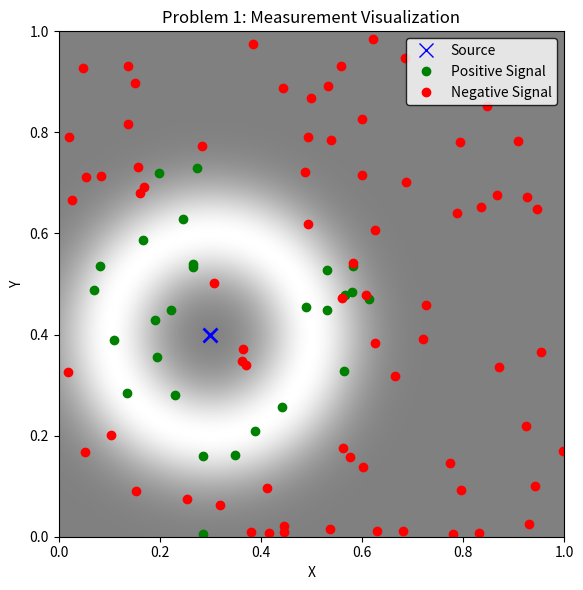
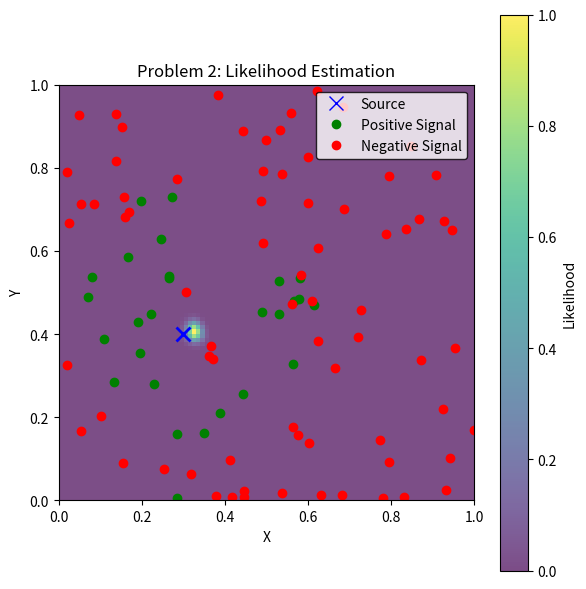
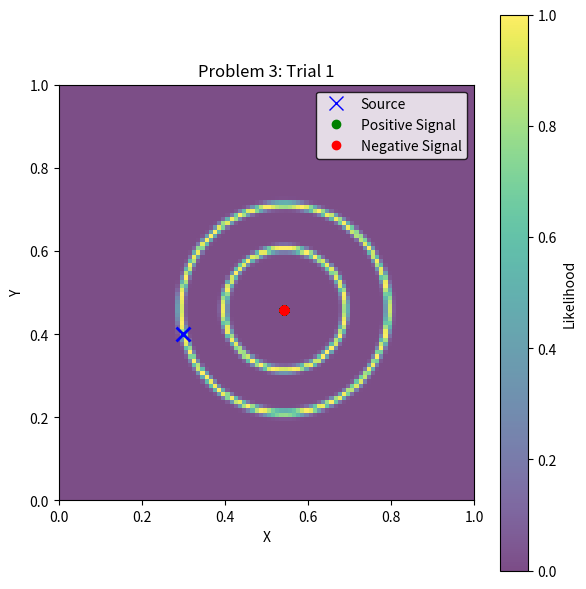
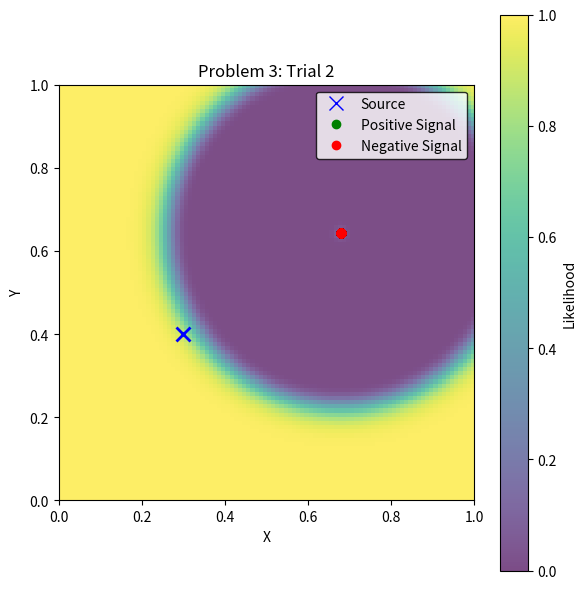
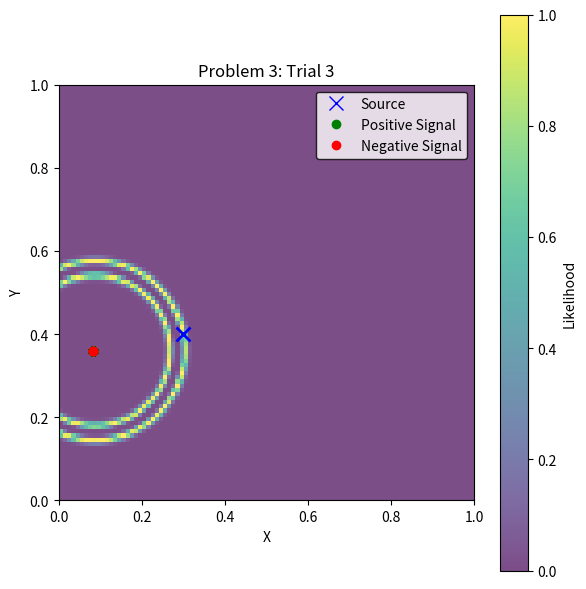
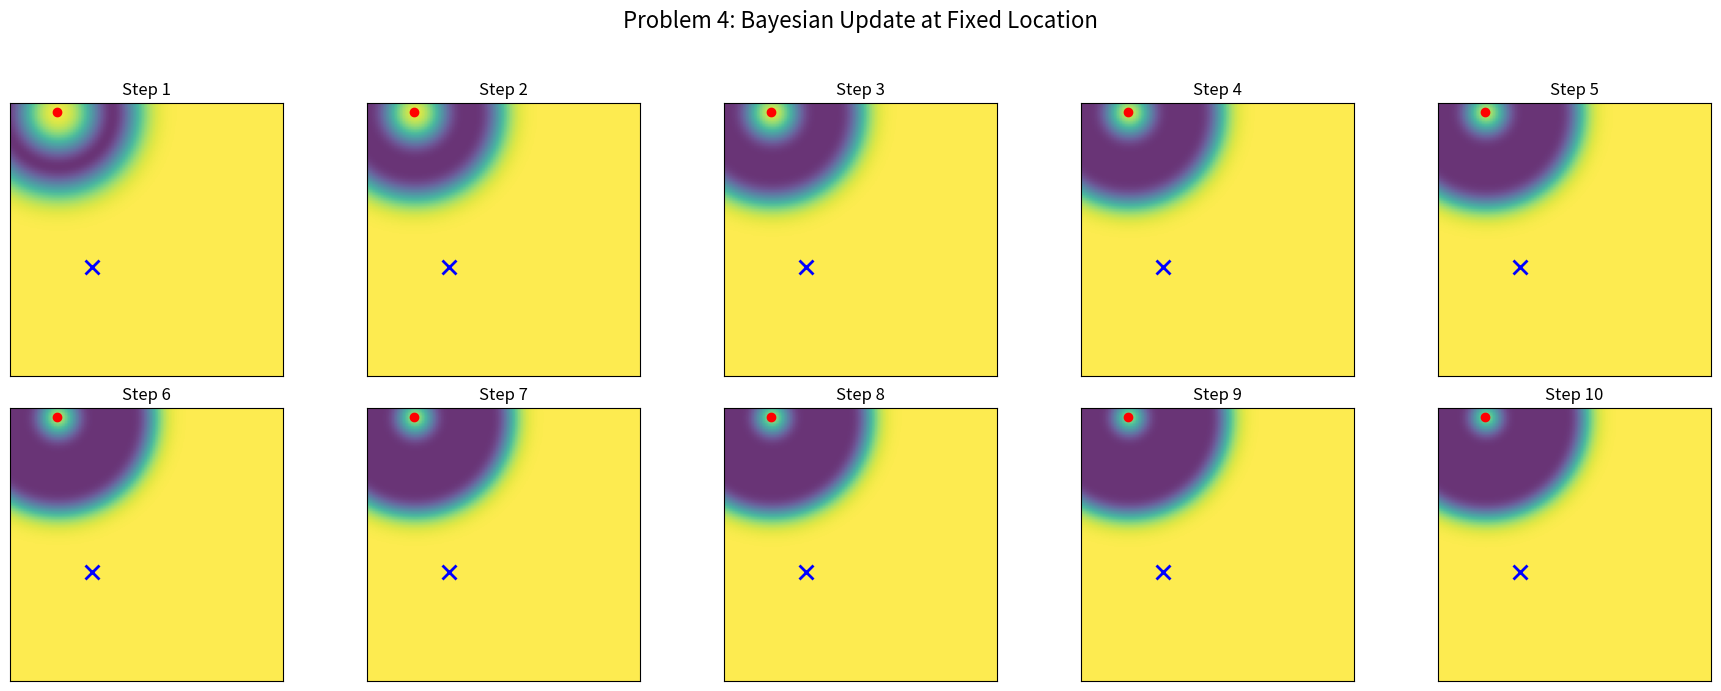
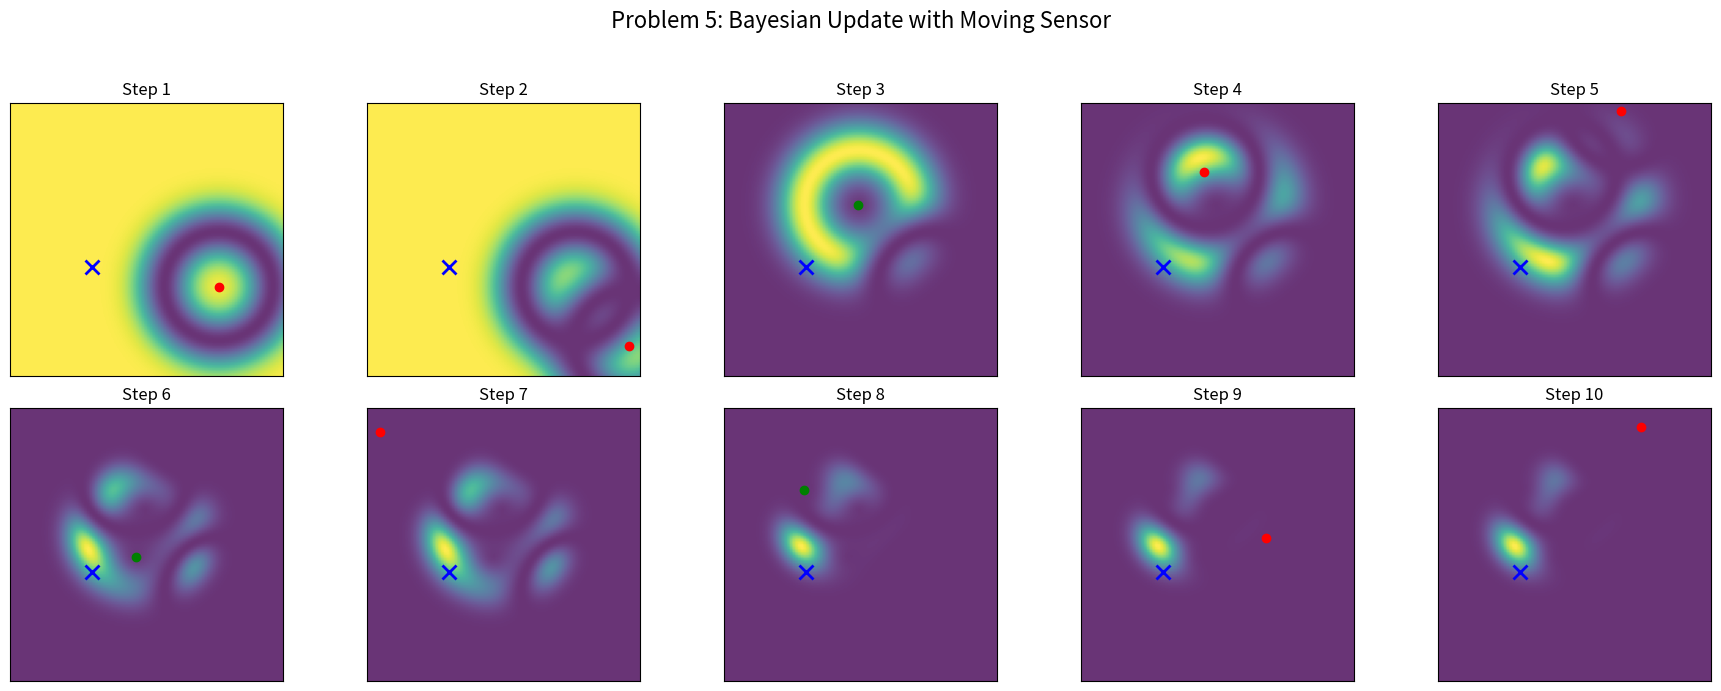

These figures' Python source, in order:
import numpy as np
import matplotlib.pyplot as plt

# Problem 1: Measurement visualization
# Source location
source_location = np.array([0.3, 0.4])
num_samples = 100

# Function to compute p(z=Positive|x; s)
def p_positive(x, s):
    dist = np.linalg.norm(x - s, axis=-1)
    return np.exp(-100 * (dist - 0.2)**2)

# Sample 100 random locations in [0, 1] x [0, 1]
sample_locations = np.random.rand(num_samples, 2)

# Compute probabilities and sample measurements
probs = p_positive(sample_locations, source_location)
measurements = np.random.rand(num_samples) < probs  # True = Positive, False = Negative

# Visualization
fig, ax = plt.subplots(figsize=(6, 6))

# Background "ring" visualization
grid_x, grid_y = np.meshgrid(np.linspace(0, 1, 300), np.linspace(0, 1, 300))
grid_points = np.stack([grid_x, grid_y], axis=-1)
grid_probs = p_positive(grid_points, source_location)
ax.imshow(grid_probs, extent=(0,1,0,1), origin='lower', cmap='gray', alpha=0.5)

# Plot measurements
positive_points = sample_locations[measurements]
negative_points = sample_locations[~measurements]
ax.scatter(positive_points[:, 0], positive_points[:, 1], color='green', label='Positive Signal')
ax.scatter(negative_points[:, 0], negative_points[:, 1], color='red', label='Negative Signal')

# Plot source location as blue X
ax.plot(source_location[0], source_location[1], 'bx', markersize=10, markeredgewidth=2, label='Source')

# Add legend in white box at top right
legend_elements = [
    plt.Line2D([0], [0], color='b', marker='x', linestyle='None', markersize=10, label='Source'),
    plt.Line2D([0], [0], color='g', marker='o', linestyle='None', markersize=6, label='Positive Signal'),
    plt.Line2D([0], [0], color='r', marker='o', linestyle='None', markersize=6, label='Negative Signal')
]
legend = ax.legend(handles=legend_elements, loc='upper right', frameon=True, facecolor='white', edgecolor='black')
ax.set_title("Problem 1: Measurement Visualization")
ax.set_xlabel("X")
ax.set_ylabel("Y")
ax.set_xlim(0, 1)
ax.set_ylim(0, 1)
plt.tight_layout()
# plt.show()
# plt.savefig('problem1_visualization.png', dpi=300)











# Problem 2: Likelihood function estimation
grid_res = 100
grid_x, grid_y = np.meshgrid(np.linspace(0, 1, grid_res), np.linspace(0, 1, grid_res))
grid_s = np.stack([grid_x, grid_y], axis=-1)

# Compute likelihood L(s) for each grid point
likelihood = np.ones((grid_res, grid_res))
for i in range(num_samples):
    xi = sample_locations[i]
    zi = measurements[i]
    prob = p_positive(grid_s, xi)
    prob = prob if zi else (1 - prob)
    likelihood *= prob

# Normalize for visualization
likelihood /= np.max(likelihood)

# Visualization
fig, ax = plt.subplots(figsize=(6, 6))
likelihood_img = ax.imshow(likelihood, extent=(0,1,0,1), origin='lower', cmap='viridis', alpha=0.7)
fig.colorbar(likelihood_img, ax=ax, label='Likelihood')

# Plot measurements again
ax.scatter(positive_points[:, 0], positive_points[:, 1], color='green')
ax.scatter(negative_points[:, 0], negative_points[:, 1], color='red')

# Plot source location
ax.plot(source_location[0], source_location[1], 'bx', markersize=10, markeredgewidth=2)

# Add legend
legend = ax.legend(handles=legend_elements, loc='upper right', frameon=True, facecolor='white', edgecolor='black')
ax.set_title("Problem 2: Likelihood Estimation")
ax.set_xlabel("X")
ax.set_ylabel("Y")
ax.set_xlim(0, 1)
ax.set_ylim(0, 1)
plt.tight_layout()
# plt.show()
# plt.savefig('problem2_likelihood.png', dpi=300)















# Problem 3: Same sensor location, 3 trials with different fixed locations
fixed_locations = np.random.rand(3, 2)
grid_res = 100
trial_results = []

for trial in range(3):
    fixed_loc = fixed_locations[trial]
    # Generate 100 measurements at this fixed location
    fixed_probs = p_positive(np.array([fixed_loc]), source_location)[0]
    fixed_measurements = np.random.rand(100) < fixed_probs

    # Likelihood over grid
    grid_x, grid_y = np.meshgrid(np.linspace(0, 1, grid_res), np.linspace(0, 1, grid_res))
    grid_s = np.stack([grid_x, grid_y], axis=-1)
    likelihood = np.ones((grid_res, grid_res))

    for i in range(100):
        prob = p_positive(grid_s, fixed_loc)
        prob = prob if fixed_measurements[i] else (1 - prob)
        likelihood *= prob

    likelihood /= np.max(likelihood)
    trial_results.append((likelihood, fixed_loc, fixed_measurements))

# Plot all 3
figs = []
for i, (likelihood, fixed_loc, fixed_measurements) in enumerate(trial_results):
    fig, ax = plt.subplots(figsize=(6, 6))
    likelihood_img = ax.imshow(likelihood, extent=(0,1,0,1), origin='lower', cmap='viridis', alpha=0.7)
    fig.colorbar(likelihood_img, ax=ax, label='Likelihood')

    # Plot the fixed sensor location's measurements
    num_pos = np.sum(fixed_measurements)
    num_neg = 100 - num_pos
    ax.scatter([fixed_loc[0]] * num_pos, [fixed_loc[1]] * num_pos, color='green')
    ax.scatter([fixed_loc[0]] * num_neg, [fixed_loc[1]] * num_neg, color='red')

    # Plot true source
    ax.plot(source_location[0], source_location[1], 'bx', markersize=10, markeredgewidth=2)
    ax.legend(handles=legend_elements, loc='upper right', frameon=True, facecolor='white', edgecolor='black')
    ax.set_title(f"Problem 3: Trial {i+1}")
    ax.set_xlabel("X")
    ax.set_ylabel("Y")
    ax.set_xlim(0, 1)
    ax.set_ylim(0, 1)
    plt.tight_layout()
    # plt.show()
    # plt.savefig(f'problem3_trial_{i+1}.png', dpi=300)
    # Store the figure for later use
    figs.append(fig)
    







# Problem 4: Bayesian update at fixed location

# Initialize again
fixed_loc = np.random.rand(2)
grid_res = 100
x_vals = np.linspace(0, 1, grid_res)
y_vals = np.linspace(0, 1, grid_res)
grid_x, grid_y = np.meshgrid(x_vals, y_vals)
grid_s = np.stack([grid_x, grid_y], axis=-1)

# Initial uniform belief
belief = np.ones((grid_res, grid_res))
belief /= belief.sum()

# Store 10 measurement results and beliefs
fig, axes = plt.subplots(2, 5, figsize=(18, 7))
axes = axes.flatten()

for t in range(10):
    # Simulate new measurement
    prob_pos = p_positive(np.array([fixed_loc]), source_location)[0]
    z = np.random.rand() < prob_pos

    # Bayesian update
    p_z_given_s = p_positive(grid_s, fixed_loc)
    p_z_given_s = p_z_given_s if z else (1 - p_z_given_s)
    belief *= p_z_given_s
    belief /= belief.sum()

    # Plot
    ax = axes[t]
    ax.imshow(belief, extent=(0,1,0,1), origin='lower', cmap='viridis', alpha=0.8)

    # Plot source and sensor location
    ax.plot(source_location[0], source_location[1], 'bx', markersize=10, markeredgewidth=2)
    ax.plot(fixed_loc[0], fixed_loc[1], 'go' if z else 'ro', markersize=6)

    ax.set_title(f"Step {t+1}")
    ax.set_xlim(0, 1)
    ax.set_ylim(0, 1)
    ax.set_xticks([])
    ax.set_yticks([])

# Overall formatting
plt.suptitle("Problem 4: Bayesian Update at Fixed Location", fontsize=16)
plt.tight_layout(rect=[0, 0, 1, 0.95])
# plt.show()
# plt.savefig('problem4_bayesian_update.png', dpi=300)






# Redo Problem 5 with consistent style and layout

# Initialize
grid_res = 100
x_vals = np.linspace(0, 1, grid_res)
y_vals = np.linspace(0, 1, grid_res)
grid_x, grid_y = np.meshgrid(x_vals, y_vals)
grid_s = np.stack([grid_x, grid_y], axis=-1)

# Uniform initial belief
belief = np.ones((grid_res, grid_res))
belief /= belief.sum()

# Random moving sensor locations
sensor_locations = np.random.rand(10, 2)

# Sequential updates
fig, axes = plt.subplots(2, 5, figsize=(18, 7))
axes = axes.flatten()

for t in range(10):
    sensor_loc = sensor_locations[t]
    prob_pos = p_positive(np.array([sensor_loc]), source_location)[0]
    z = np.random.rand() < prob_pos

    # Bayesian update
    p_z_given_s = p_positive(grid_s, sensor_loc)
    p_z_given_s = p_z_given_s if z else (1 - p_z_given_s)
    belief *= p_z_given_s
    belief /= belief.sum()

    # Plot
    ax = axes[t]
    ax.imshow(belief, extent=(0,1,0,1), origin='lower', cmap='viridis', alpha=0.8)
    ax.plot(source_location[0], source_location[1], 'bx', markersize=10, markeredgewidth=2)
    ax.plot(sensor_loc[0], sensor_loc[1], 'go' if z else 'ro', markersize=6)

    ax.set_title(f"Step {t+1}")
    ax.set_xlim(0, 1)
    ax.set_ylim(0, 1)
    ax.set_xticks([])
    ax.set_yticks([])

plt.suptitle("Problem 5: Bayesian Update with Moving Sensor", fontsize=16)
plt.tight_layout(rect=[0, 0, 1, 0.95])
# plt.show()
plt.savefig('problem5_moving_sensor.png', dpi=300)


